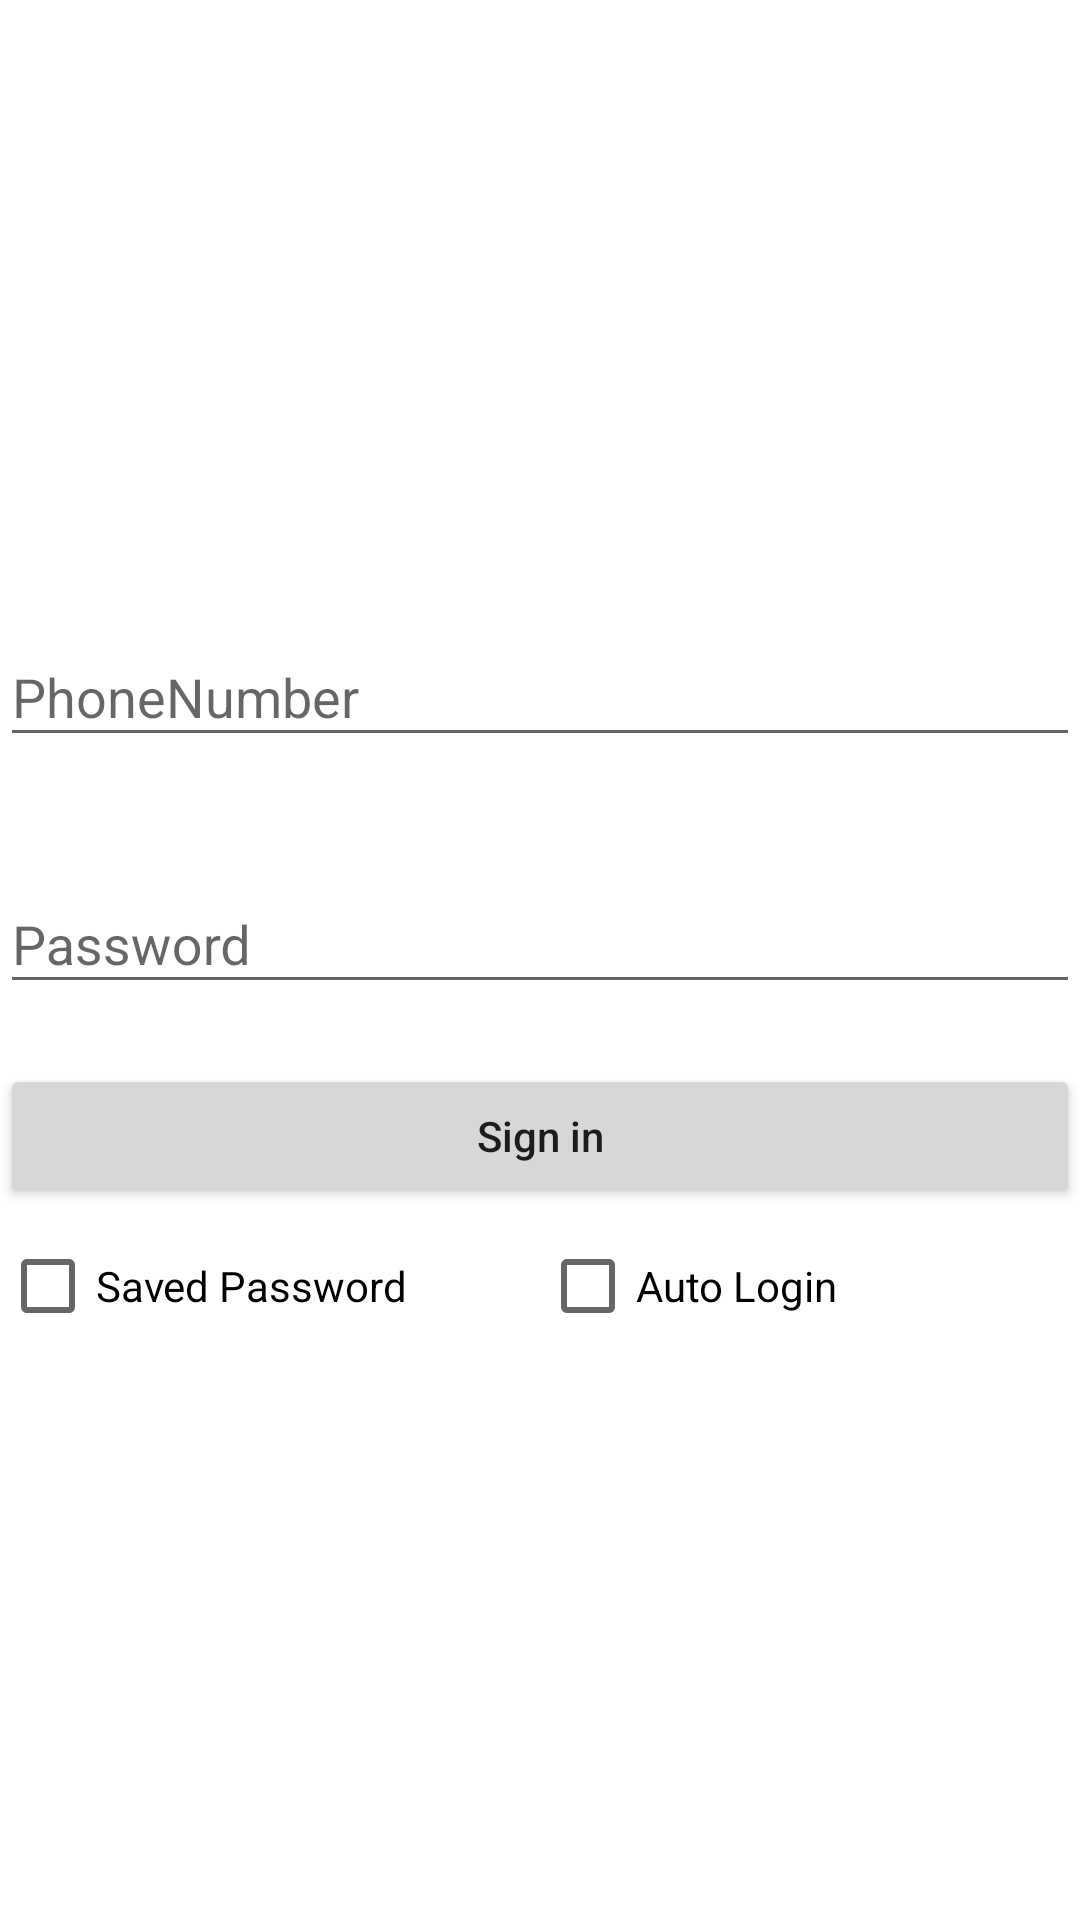

Produce the Android XML layout that renders to this screen, including the resource entries it uses.
<!-- AndroidManifest.xml: application theme StartTheme -->
<!-- res/layout/activity_login.xml -->
<?xml version="1.0" encoding="utf-8"?>
<android.support.constraint.ConstraintLayout xmlns:android="http://schemas.android.com/apk/res/android"
    xmlns:app="http://schemas.android.com/apk/res-auto"
    xmlns:tools="http://schemas.android.com/tools"
    android:layout_width="match_parent"
    android:layout_height="match_parent"
    android:theme="@style/MainTheme"
    tools:context=".Login.LoginActivity">

    <android.support.design.widget.TextInputLayout
        android:id="@+id/login_til1"
        android:layout_width="match_parent"
        android:layout_height="wrap_content"
        android:layout_marginTop="200dp"
        app:layout_constraintTop_toTopOf="parent">

        <EditText
            android:id="@+id/login_et1"
            android:layout_width="match_parent"
            android:layout_height="match_parent"
            android:hint="@string/prompt_phone"
            android:inputType="text"
            android:maxLines="1"
            android:autofillHints="username" />
    </android.support.design.widget.TextInputLayout>

    <android.support.design.widget.TextInputLayout
        android:id="@+id/login_til2"
        android:layout_width="match_parent"
        android:layout_height="wrap_content"
        android:layout_marginTop="30dp"
        app:layout_constraintTop_toBottomOf="@+id/login_til1">

        <EditText
            android:id="@+id/login_et2"
            android:layout_width="match_parent"
            android:layout_height="match_parent"
            android:hint="@string/prompt_password"
            android:inputType="text"
            android:maxLines="1"
            android:autofillHints="password" />
    </android.support.design.widget.TextInputLayout>

    <Button
        android:id="@+id/login_b"
        android:layout_width="match_parent"
        android:layout_height="wrap_content"
        android:layout_marginTop="20dp"
        android:text="@string/action_sign_in"
        android:textAllCaps="false"
        app:layout_constraintTop_toBottomOf="@id/login_til2" />

    <LinearLayout
        android:layout_width="match_parent"
        android:layout_height="wrap_content"
        android:layout_marginTop="10dp"
        android:orientation="horizontal"
        app:layout_constraintTop_toBottomOf="@id/login_b">

        <CheckBox
            android:id="@+id/login_cb1"
            android:layout_width="0dp"
            android:layout_height="match_parent"
            android:layout_gravity="center_horizontal"
            android:layout_weight="1"
            android:text="@string/save_password" />

        <CheckBox
            android:id="@+id/login_cb2"
            android:layout_width="0dp"
            android:layout_height="match_parent"
            android:layout_gravity="center_horizontal"
            android:layout_weight="1"
            android:clickable="false"
            android:text="@string/auto_login" />
    </LinearLayout>

</android.support.constraint.ConstraintLayout>
<!-- resources referenced by this layout -->
<resources>
  <string name="action_sign_in">Sign in</string>
  <string name="auto_login">Auto Login</string>
  <string name="prompt_password">Password</string>
  <string name="prompt_phone">PhoneNumber</string>
  <string name="save_password">Saved Password</string>
  <style name="MainTheme" parent="Theme.AppCompat.Light.DarkActionBar">
          
          <item name="android:windowFullscreen">false</item>
          <item name="windowNoTitle">true</item>
          <item name="android:background">@color/white</item>
          <item name="colorPrimary">@color/colorPrimary</item>
          <item name="colorPrimaryDark">@color/colorPrimaryDark</item>
          <item name="colorAccent">@color/colorAccent</item>
      </style>
  <style name="StartTheme" parent="Theme.AppCompat.Light.DarkActionBar">
          
          <item name="android:windowFullscreen">true</item>
          <item name="windowNoTitle">true</item>
          <item name="android:background">@drawable/cloud_music_start</item>
          <item name="colorPrimary">@color/colorPrimary</item>
          <item name="colorPrimaryDark">@color/colorPrimaryDark</item>
          <item name="colorAccent">@color/colorAccent</item>
      </style>
  <!-- drawable cloud_music_start: jpg bitmap (drawable, 269912 bytes) -->
  <!-- not gathered from this repository: default colours our renderer supplied (Android Studio template values) -->
  <color name="white">#FFFFFFFF</color>
  <color name="colorPrimary">#FF6200EE</color>
  <color name="colorPrimaryDark">#FF3700B3</color>
  <color name="colorAccent">#FF03DAC5</color>
</resources>
